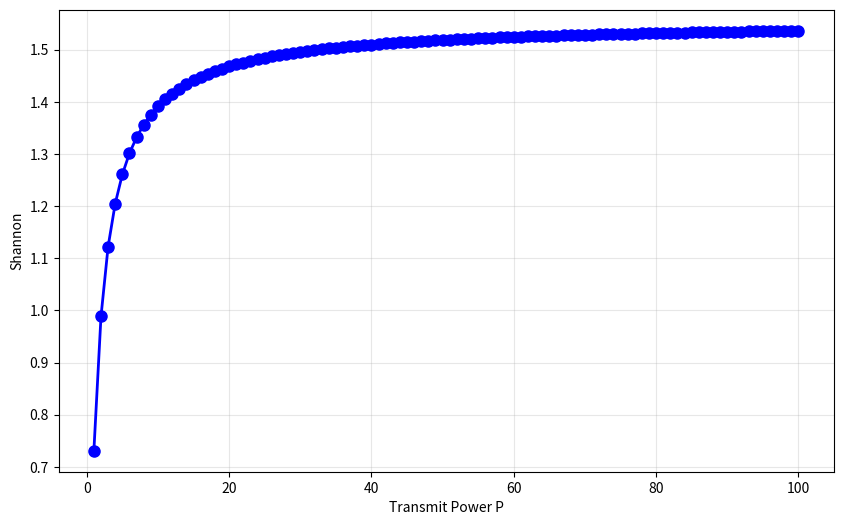

Source code (Python):
import numpy as np
import matplotlib.pyplot as plt
from scipy import signal

# Working out the average SINR at different recived powers (from 1 to 10). 
# Interference is simplified to one variable (X) which is modelled as a random unoform distrabutio between 0 and 1.

def plot_histogram(values):
    # Plot histogram
    data = np.array(values)
    length = len(data)
    var_name = get_var_name(values, globals())

    plt.figure(figsize=(10, 6))
    # Plot bars
    #plt.bar(range(1, length + 1), data, alpha=0.7, color='lightblue', edgecolor='blue', label='Average Values')
    # Plot line on top
    plt.plot(range(1, length + 1), data, 'bo-', linewidth=2, markersize=8, label='Trend Line')
    plt.xlabel('Transmit Power P')
    plt.ylabel(var_name)
    plt.grid(True, alpha=0.3)
    plt.show()

def get_var_name(var, namespace):
    """Get variable name as string"""
    return [name for name, value in namespace.items() if value is var][0]


# how many rand values and how many times SINR is calculated to find avg
N = 100
# SINR is evaluated at every number between 1 and Numb_of_P
Numb_of_P = 100


# X is the variation of the interference between wanted signal power and unwanted signal power
X = []
i = 0
for i in range(N):
    X_rand = np.random.uniform(0,1)
    X.append(X_rand)

X = np.array(X)


avg_SINR = []
BER = [] # Bit Error Rate
Shannon = []
Outage = []
SINR_array = []

# Working out the average SINR
# stepping through all values of p
Numb_of_P = Numb_of_P + 1
for P in range(1, Numb_of_P):

    # average SINR at a value of P
    SINR = 0
    for n in range(N):
        sinr_at_n = (P / (1 + X[n] * P))
        SINR = SINR + sinr_at_n
        SINR_array.append(sinr_at_n)


    
    avg_SINR.append(SINR / N)


    BER.append(np.sqrt(SINR_array)) # wrong
    Shannon.append(np.log2(1 + (P / (1 + X[n] * P))))

    # outage!!



#plot_histogram(avg_SINR)
#plot_histogram(BER)
plot_histogram(Shannon)
